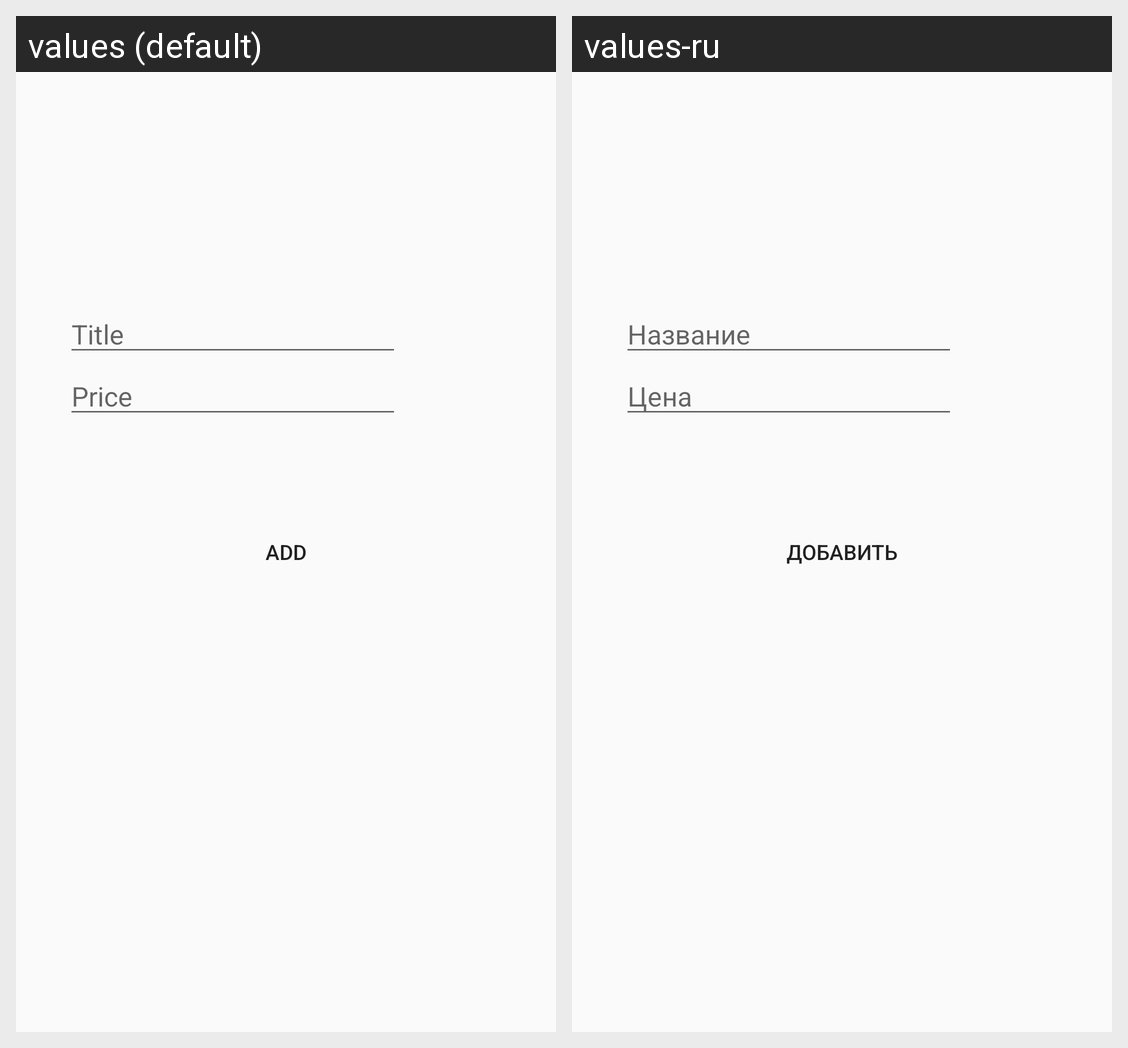

Strings drawn on this Android screen and how each of the app's shown locales translates them:
Android screen res/layout/activity_add_item.xml rendered under 2 locales, left to right: values (default), values-ru. Device: Nexus 5 (rendered at 1080×1920; each locale shown at half size, 540×960, under a caption strip naming it); theme AddItemTheme.
Strings drawn on this screen, with the default value and each locale's value (text and hints the layout hard-codes, and strings that could not be matched under every locale, appear in the picture but are not listed):

edittext_name_hint
  values: Title
  values-ru: Название

edittext_price_hint
  values: Price
  values-ru: Цена

add_button_title
  values: Add
  values-ru: Добавить
